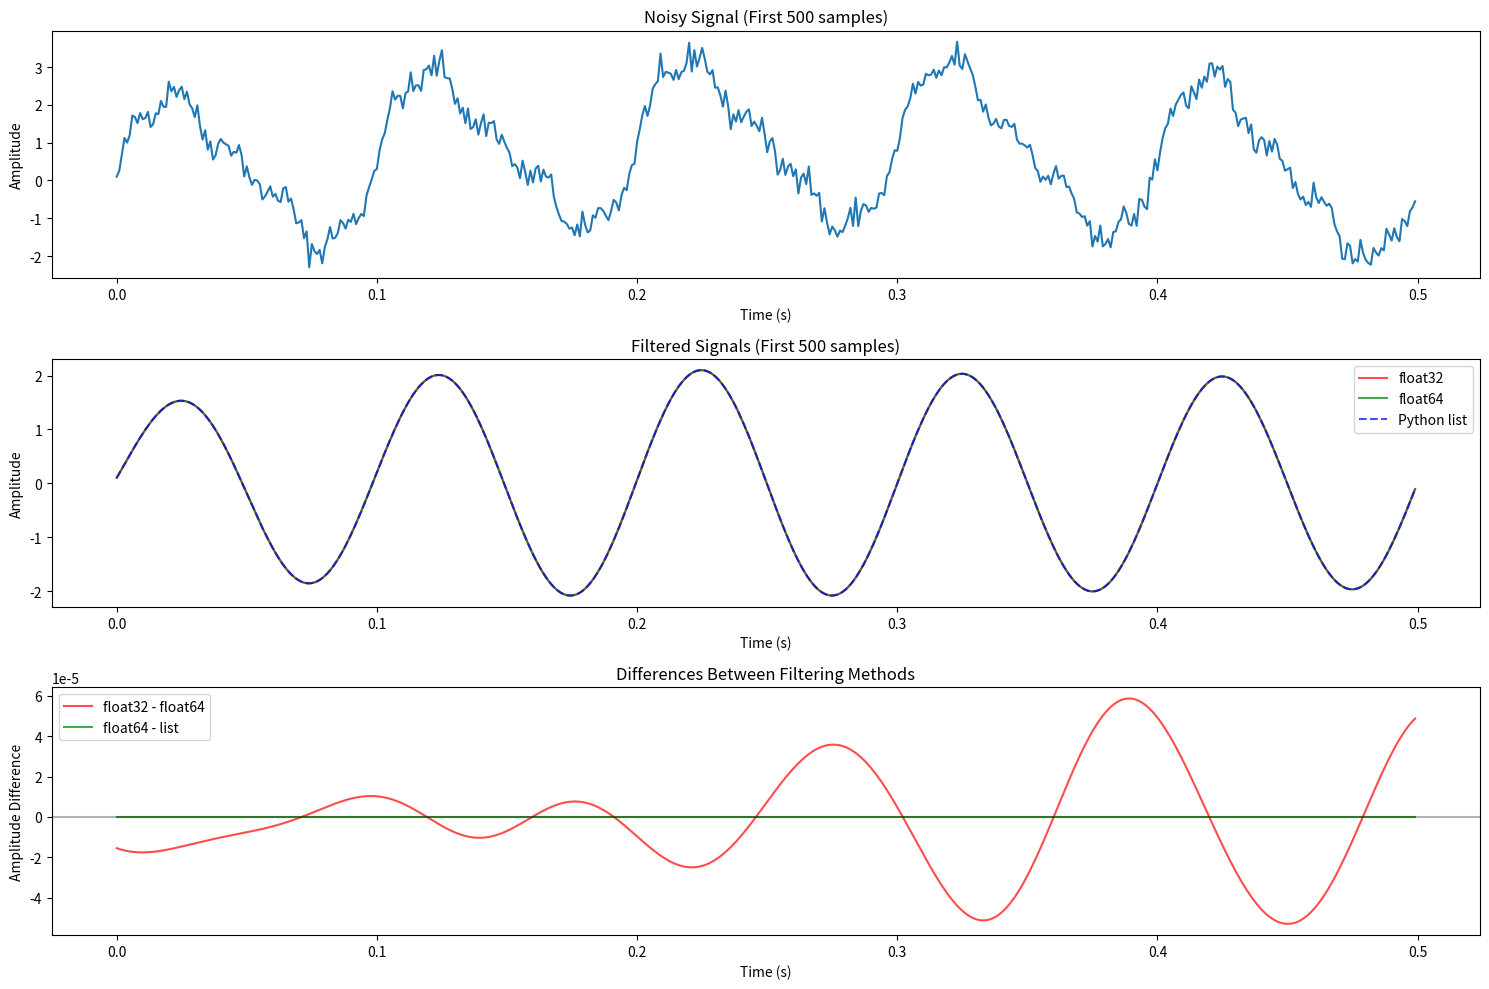

Recreate this plot in Python.
import numpy as np
import matplotlib.pyplot as plt
from scipy.signal import butter, filtfilt

# Generate a test signal with known components
fs = 1000  # sampling frequency in Hz
t = np.arange(0, 5, 1/fs)  # 5 seconds of data
f1, f2, f3, f4 = 1, 10, 20, 50  # frequency components (Hz)

# Create test signal with multiple frequency components
signal = (
    np.sin(2*np.pi*f1*t) +     # 1 Hz component (should be filtered out)
    np.sin(2*np.pi*f2*t) * 2 +  # 10 Hz component (should pass through)
    np.sin(2*np.pi*f3*t) * 0.5 + # 20 Hz component (should be attenuated)
    np.sin(2*np.pi*f4*t) * 0.3   # 50 Hz component (should be filtered out)
)

# Add some noise
np.random.seed(42)  # For reproducibility
signal_noisy = signal + 0.2 * np.random.randn(len(t))

# Create the filter
lowcut = 8
highcut = 15
order = 4
b, a = butter(order, [lowcut, highcut], btype='bandpass', fs=fs)

# Apply filter using float32 data
signal_float32 = signal_noisy.astype(np.float32)
filtered_float32 = filtfilt(b, a, signal_float32)

# Apply filter using float64 data
signal_float64 = signal_noisy.astype(np.float64)
filtered_float64 = filtfilt(b, a, signal_float64)

# Apply filter using Python float list
signal_list = [float(x) for x in signal_noisy]
filtered_list = filtfilt(b, a, signal_list)

# Check differences
diff_32_64 = np.abs(filtered_float32 - filtered_float64).mean()
diff_64_list = np.abs(filtered_float64 - filtered_list).mean()

print(f"Data type differences:")
print(f"float32: {signal_float32.dtype}")
print(f"float64: {signal_float64.dtype}")
print(f"list converted to: {np.array(filtered_list).dtype}")
print(f"Average difference between float32 and float64 filtered: {diff_32_64:.10f}")
print(f"Average difference between float64 and list filtered: {diff_64_list:.10f}")

# Plot the results
plt.figure(figsize=(15, 10))

# Original signal
plt.subplot(3, 1, 1)
plt.plot(t[:500], signal_noisy[:500])
plt.title('Noisy Signal (First 500 samples)')
plt.xlabel('Time (s)')
plt.ylabel('Amplitude')

# Filtered signals
plt.subplot(3, 1, 2)
plt.plot(t[:500], filtered_float32[:500], 'r-', label='float32', alpha=0.7)
plt.plot(t[:500], filtered_float64[:500], 'g-', label='float64', alpha=0.7)
plt.plot(t[:500], filtered_list[:500], 'b--', label='Python list', alpha=0.7)
plt.title('Filtered Signals (First 500 samples)')
plt.xlabel('Time (s)')
plt.ylabel('Amplitude')
plt.legend()

# Differences
plt.subplot(3, 1, 3)
plt.plot(t[:500], filtered_float32[:500] - filtered_float64[:500], 'r-', label='float32 - float64', alpha=0.7)
plt.plot(t[:500], filtered_float64[:500] - filtered_list[:500], 'g-', label='float64 - list', alpha=0.7)
plt.title('Differences Between Filtering Methods')
plt.xlabel('Time (s)')
plt.ylabel('Amplitude Difference')
plt.legend()
plt.axhline(y=0, color='k', linestyle='-', alpha=0.3)

plt.tight_layout()
plt.show()
